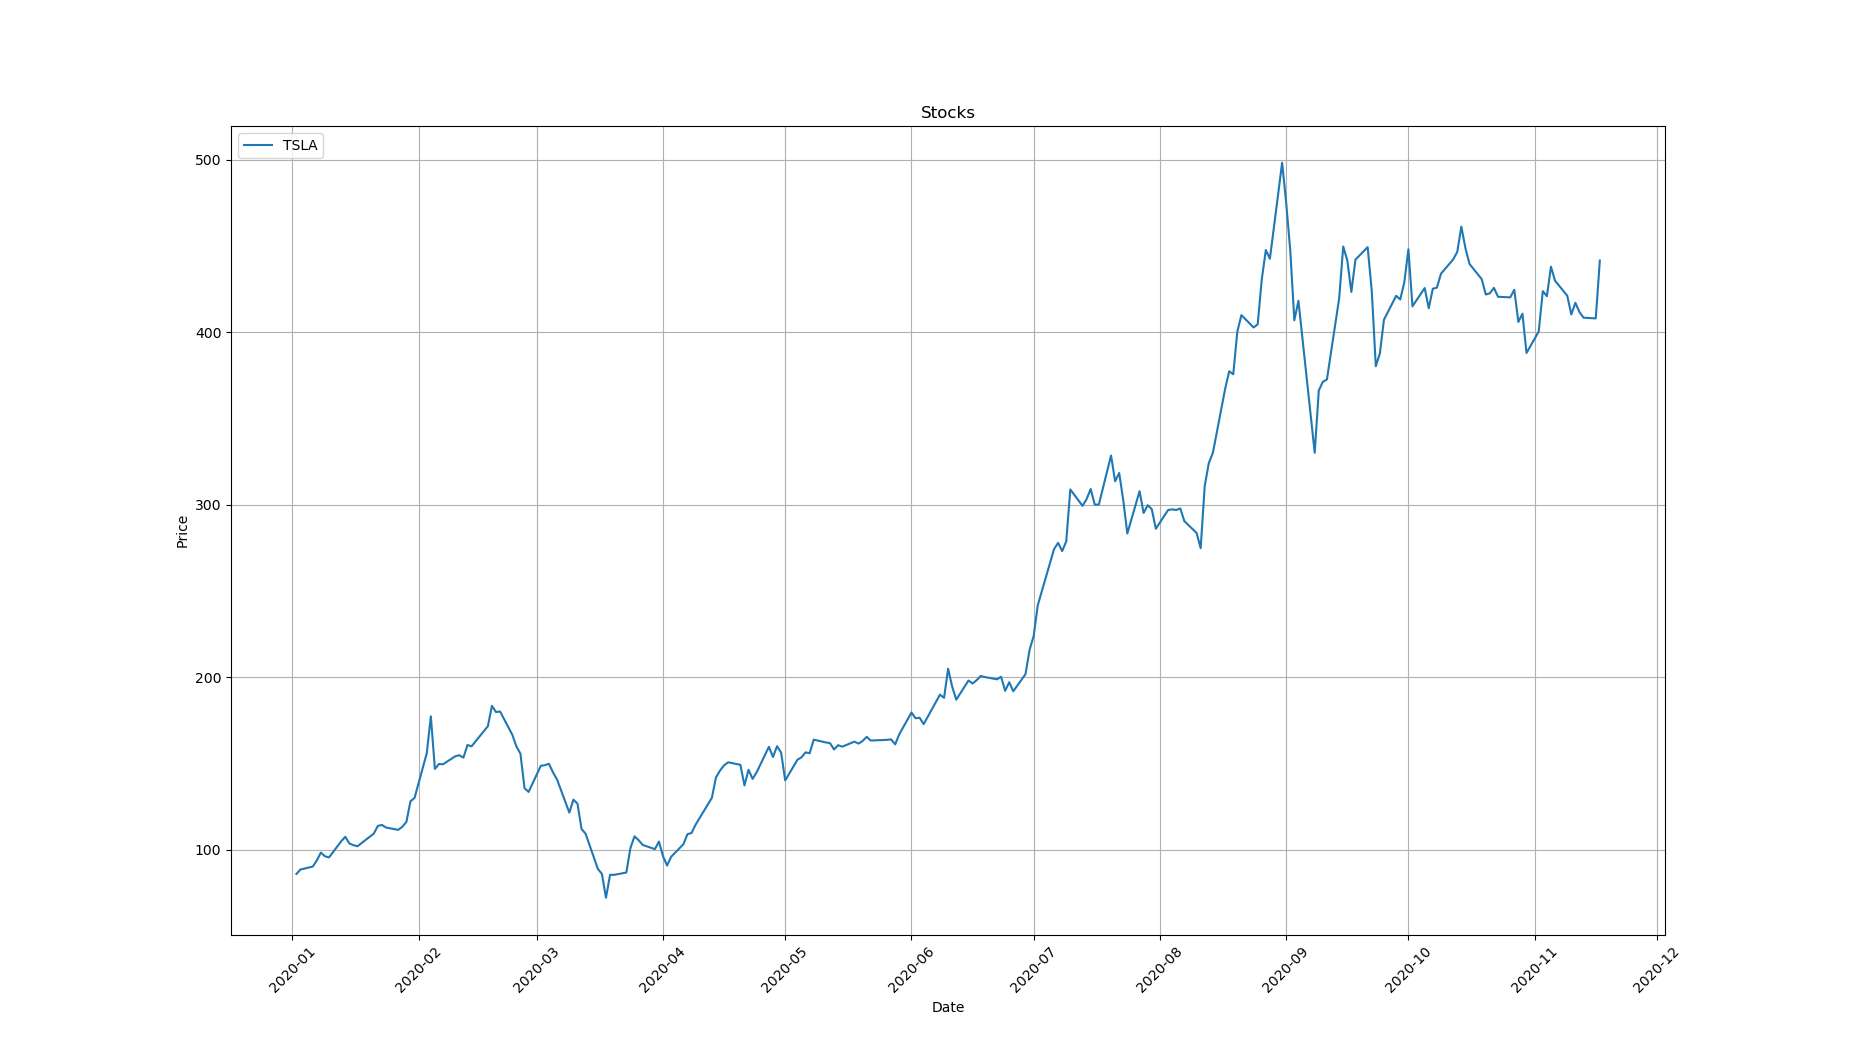

The table this chart was drawn from, first rows:
, Date, Open, High, Low, Close, Volume, Currency
0, 2020-01-02, 84.9, 86.14, 84.34, 86.05, 47791928, USD
1, 2020-01-03, 88.1, 90.8, 87.38, 88.6, 88973488, USD
2, 2020-01-06, 88.09, 90.31, 88.0, 90.31, 50787496, USD
3, 2020-01-07, 92.28, 94.33, 90.67, 93.81, 91045688, USD
4, 2020-01-08, 94.74, 99.7, 93.65, 98.43, 155996960, USD
5, 2020-01-09, 99.42, 99.76, 94.57, 96.27, 142315936, USD
6, 2020-01-10, 96.36, 96.99, 94.74, 95.63, 64884160, USD
7, 2020-01-13, 98.7, 105.1, 98.4, 105, 133172736, USD
8, 2020-01-14, 108.8, 109.5, 105, 107.6, 145306880, USD
9, 2020-01-15, 106, 107.6, 103.4, 103.7, 86844152, USD
10, 2020-01-16, 98.75, 102.9, 98.43, 102.7, 108683264, USD
11, 2020-01-17, 101.5, 103.1, 100.6, 102.1, 68145368, USD
12, 2020-01-21, 106, 109.7, 105.7, 109.4, 89017352, USD
13, 2020-01-22, 114.4, 118.9, 111.8, 113.9, 156845136, USD
14, 2020-01-23, 112.8, 116.4, 111.1, 114.4, 98255208, USD
15, 2020-01-24, 114.1, 114.8, 110.8, 113, 71768000, USD
16, 2020-01-27, 108.4, 112.9, 107.9, 111.6, 68040336, USD
17, 2020-01-28, 113.7, 115.4, 111.6, 113.4, 58942464, USD
18, 2020-01-29, 115.1, 118, 113.5, 116.2, 91083360, USD
19, 2020-01-30, 126.5, 130.2, 123.6, 128.2, 145028384, USD
20, 2020-01-31, 128.0, 130.6, 126.5, 130.1, 78596328, USD
21, 2020-02-03, 134.7, 157.2, 134.7, 156.0, 236167472, USD
22, 2020-02-04, 176.6, 193.8, 166.8, 177.4, 304693792, USD
23, 2020-02-05, 164.7, 169.2, 140.8, 146.9, 242119184, USD
24, 2020-02-06, 140, 159.2, 137.4, 149.8, 199403760, USD
25, 2020-02-07, 146.1, 153.9, 146.0, 149.6, 85317608, USD
26, 2020-02-10, 160.0, 164.0, 150.5, 154.3, 123445816, USD
27, 2020-02-11, 153.8, 156.7, 151.6, 154.9, 58487364, USD
28, 2020-02-12, 155.6, 157.9, 152.7, 153.5, 60112352, USD
29, 2020-02-13, 148.4, 163.6, 147.0, 160.8, 131446736, USD
30, 2020-02-14, 157.4, 162.6, 157.1, 160, 78468552, USD
31, 2020-02-18, 168.3, 172.0, 166.5, 171.7, 83491848, USD
32, 2020-02-19, 184.7, 189, 180.2, 183.5, 127114792, USD
33, 2020-02-20, 182.4, 182.4, 172, 179.9, 88174464, USD
34, 2020-02-21, 181.4, 182.6, 176.1, 180.2, 71697232, USD
35, 2020-02-24, 167.8, 172.7, 164.4, 166.8, 75960816, USD
36, 2020-02-25, 169.8, 171.3, 157.4, 160, 86452408, USD
37, 2020-02-26, 156.5, 162.7, 155.2, 155.8, 70769216, USD
38, 2020-02-27, 146.0, 147.9, 133.8, 135.8, 121385800, USD
39, 2020-02-28, 125.9, 138.1, 122.3, 133.6, 122820856, USD
40, 2020-03-02, 142.2, 148.7, 137.3, 148.7, 100974952, USD
41, 2020-03-03, 161.0, 161.4, 143.2, 149.1, 128920016, USD
42, 2020-03-04, 152.8, 153.3, 144.9, 149.9, 75244888, USD
43, 2020-03-05, 144.8, 149.2, 143.6, 144.9, 54263284, USD
44, 2020-03-06, 138.0, 141.4, 136.8, 140.7, 63314592, USD
45, 2020-03-09, 121.1, 132.6, 121.0, 121.6, 85368704, USD
46, 2020-03-10, 131.9, 133.6, 121.6, 129.1, 77972216, USD
47, 2020-03-11, 128, 130.7, 122.6, 126.8, 67067936, USD
48, 2020-03-12, 116.2, 118.9, 109.2, 112.1, 94545264, USD
49, 2020-03-13, 119.0, 121.5, 100.4, 109.3, 113201272, USD
50, 2020-03-16, 93.9, 98.97, 88.43, 89.01, 102447320, USD
51, 2020-03-17, 88.0, 94.37, 79.2, 86.04, 119972896, USD
52, 2020-03-18, 77.8, 80.97, 70.1, 72.24, 118930808, USD
53, 2020-03-19, 74.94, 90.4, 71.69, 85.53, 150977296, USD
54, 2020-03-20, 87.64, 95.4, 85.16, 85.51, 141427504, USD
55, 2020-03-23, 86.72, 88.4, 82.1, 86.86, 82272744, USD
56, 2020-03-24, 95.46, 102.7, 94.8, 101.0, 114475848, USD
57, 2020-03-25, 109, 111.4, 102.2, 107.8, 106113728, USD
58, 2020-03-26, 109.5, 112.0, 102.5, 105.6, 87110408, USD
59, 2020-03-27, 101.0, 105.2, 98.81, 102.9, 71887040, USD
... 163 more rows
